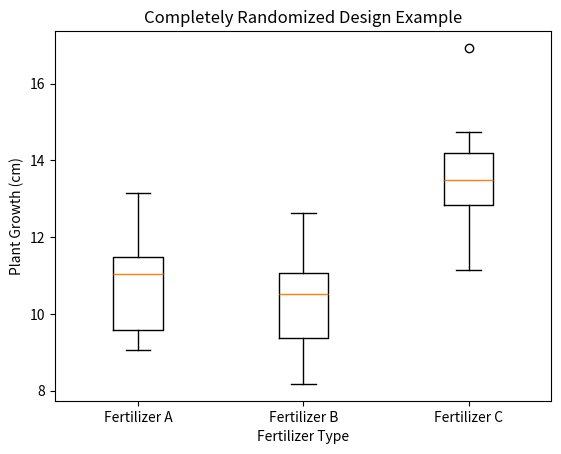

Here is the Python script that generated this plot:
import numpy as np
import matplotlib.pyplot as plt
from scipy.stats import f_oneway

# ---------------------------------------
# 1. 가상의 실험 데이터 생성
# ---------------------------------------
# 비료 A, B, C 각각 10개씩 (가상적으로 정규분포를 따르는 무작위 데이터)
np.random.seed(42)  # 재현성 유지를 위해 시드 고정

fertilizer_A = np.random.normal(loc=10, scale=2, size=10)  # 평균 10, 표준편차 2
fertilizer_B = np.random.normal(loc=12, scale=2, size=10)  # 평균 12, 표준편차 2
fertilizer_C = np.random.normal(loc=14, scale=2, size=10)  # 평균 14, 표준편차 2

# ---------------------------------------
# 2. ANOVA (One-Way) 수행
# ---------------------------------------
f_stat, p_value = f_oneway(fertilizer_A, fertilizer_B, fertilizer_C)
print("일원분산분석 결과")
print(f"F-statistic: {f_stat:.4f}")
print(f"p-value     : {p_value:.4f}")

# ---------------------------------------
# 3. 결과 해석
# ---------------------------------------
if p_value < 0.05:
    print("=> 유의수준 5%에서 처리(비료 종류) 간 평균의 차이가 통계적으로 유의합니다.")
else:
    print("=> 유의수준 5%에서 처리(비료 종류) 간 평균의 차이가 통계적으로 유의하지 않습니다.")

# ---------------------------------------
# 4. 데이터 시각화
# ---------------------------------------
# 그룹별 boxplot
data = [fertilizer_A, fertilizer_B, fertilizer_C]
labels = ["Fertilizer A", "Fertilizer B", "Fertilizer C"]

plt.boxplot(data, tick_labels=labels)
plt.title("Completely Randomized Design Example")
plt.xlabel("Fertilizer Type")
plt.ylabel("Plant Growth (cm)")
plt.show()
